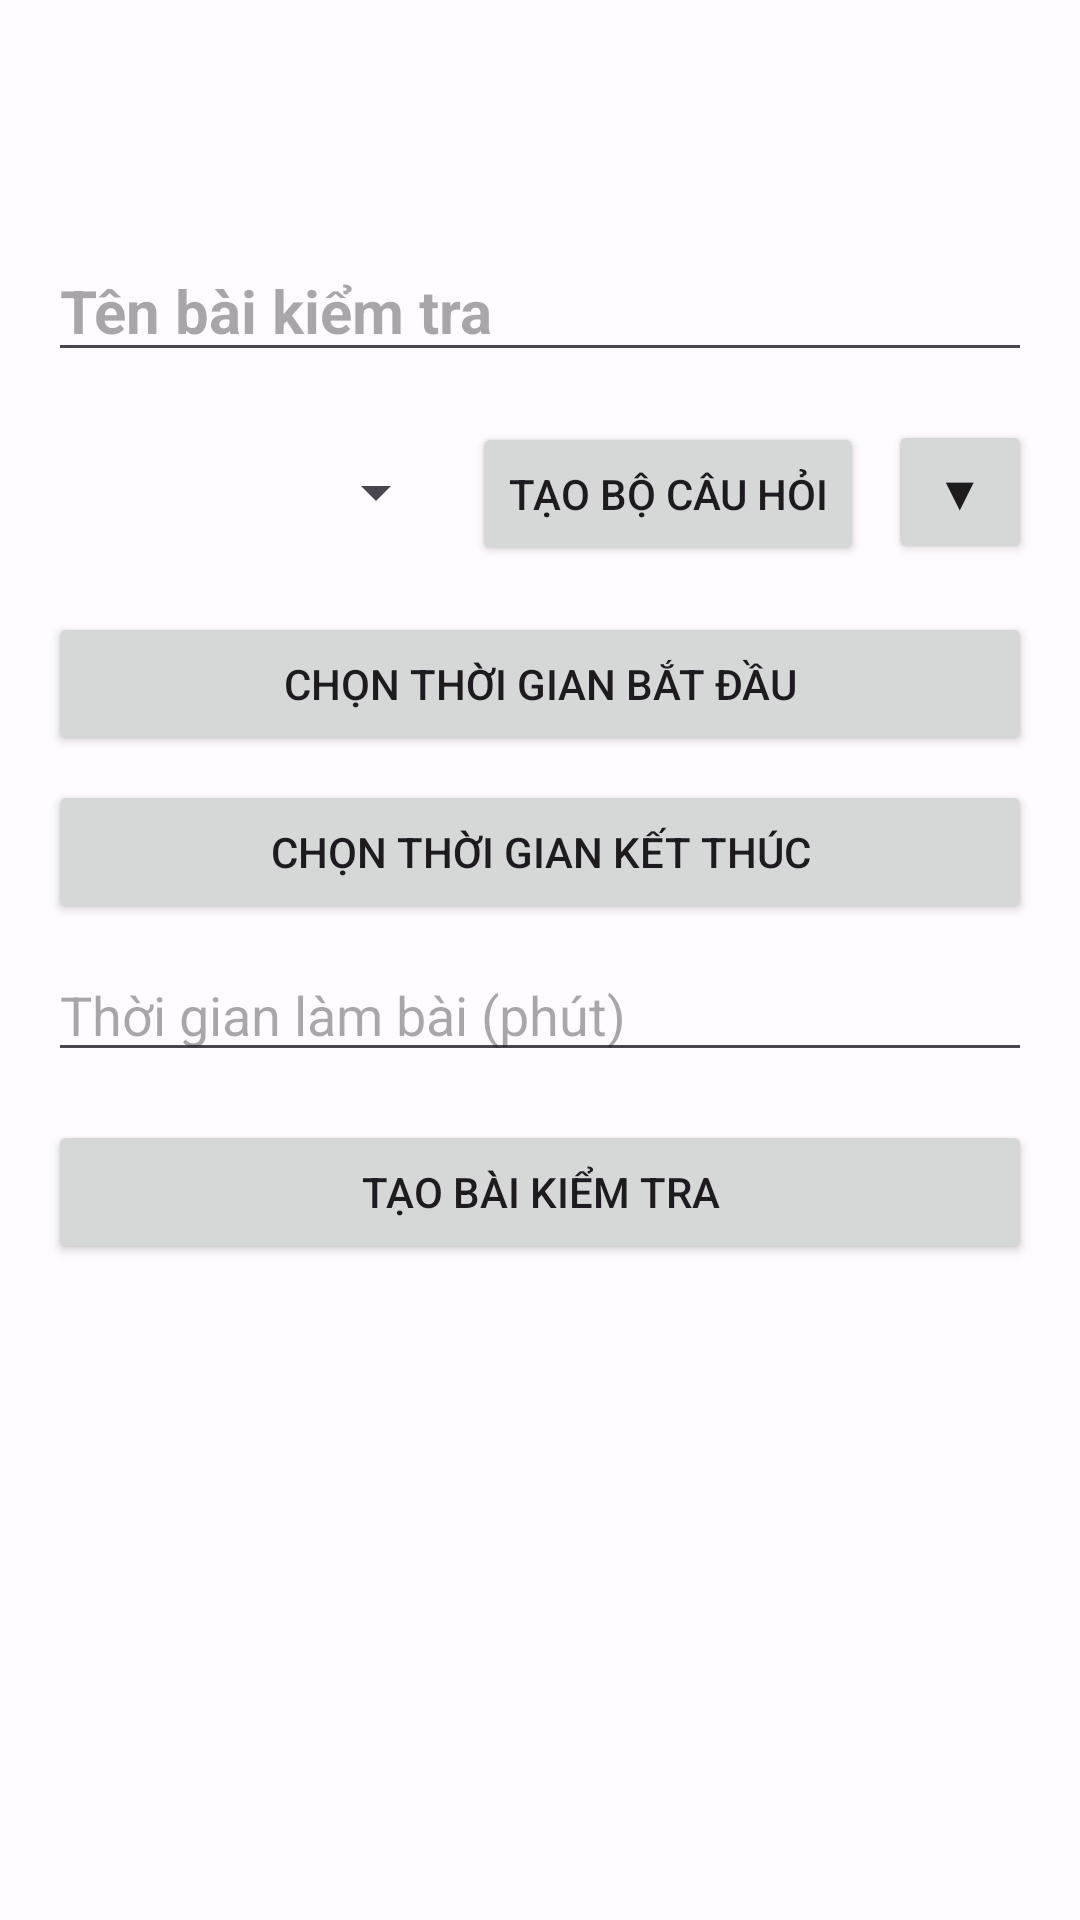

Android layout source for this screen:
<!-- AndroidManifest.xml: application theme Theme.OlaClass -->
<!-- res/layout/activity_create_quiz.xml -->
<?xml version="1.0" encoding="utf-8"?>
<androidx.coordinatorlayout.widget.CoordinatorLayout xmlns:android="http://schemas.android.com/apk/res/android"
    xmlns:app="http://schemas.android.com/apk/res-auto"
    xmlns:tools="http://schemas.android.com/tools"
    android:layout_width="match_parent"
    android:layout_height="match_parent"
    tools:context=".ui.assignments.CreateQuizActivity">

    <com.google.android.material.appbar.AppBarLayout
        android:layout_width="match_parent"
        android:layout_height="wrap_content"
        android:theme="@style/Theme.OlaClass.AppBarOverlay">

        <androidx.appcompat.widget.Toolbar
            android:id="@+id/toolbar"
            android:layout_width="match_parent"
            android:layout_height="?attr/actionBarSize"
            app:titleTextColor="@color/md_theme_onPrimary" />

    </com.google.android.material.appbar.AppBarLayout>

    <androidx.core.widget.NestedScrollView
        android:layout_width="match_parent"
        android:layout_height="match_parent"
        app:layout_behavior="@string/appbar_scrolling_view_behavior">

        <LinearLayout
            android:layout_width="match_parent"
            android:layout_height="wrap_content"
            android:orientation="vertical"
            android:padding="16dp">

            <EditText
                android:id="@+id/edit_text_quiz_title"
                android:layout_width="match_parent"
                android:layout_height="wrap_content"
                android:hint="Tên bài kiểm tra"
                android:inputType="textCapSentences"
                android:textSize="20sp"
                android:textStyle="bold"
                android:layout_marginBottom="16dp"/>

            
            <LinearLayout
                android:layout_width="match_parent"
                android:layout_height="wrap_content"
                android:orientation="horizontal"
                android:layout_marginBottom="16dp">

                <Spinner
                    android:id="@+id/spinner_question_sets"
                    android:layout_width="0dp"
                    android:layout_height="wrap_content"
                    android:layout_weight="1"
                    android:minHeight="48dp"
                    android:layout_marginEnd="8dp"/>

                <Button
                    android:id="@+id/button_create_question_set"
                    android:layout_width="wrap_content"
                    android:layout_height="wrap_content"
                    android:text="Tạo bộ câu hỏi"
                    android:layout_marginEnd="8dp"/>

                <Button
                    android:id="@+id/button_show_question_sets"
                    android:layout_width="wrap_content"
                    android:layout_height="wrap_content"
                    android:text="▼"
                    android:textSize="16sp"
                    android:minWidth="48dp"/>

            </LinearLayout>

            <TextView
                android:id="@+id/text_selected_question_set_info"
                android:layout_width="match_parent"
                android:layout_height="wrap_content"
                android:text="Chưa chọn bộ câu hỏi"
                android:textColor="@android:color/darker_gray"
                android:layout_marginBottom="16dp"
                android:visibility="gone"/>

            <Button
                android:id="@+id/button_start_time"
                android:layout_width="match_parent"
                android:layout_height="wrap_content"
                android:text="Chọn thời gian bắt đầu"
                android:layout_marginBottom="8dp"/>

            <Button
                android:id="@+id/button_end_time"
                android:layout_width="match_parent"
                android:layout_height="wrap_content"
                android:text="Chọn thời gian kết thúc"
                android:layout_marginBottom="8dp"/>

            <EditText
                android:id="@+id/edit_text_duration"
                android:layout_width="match_parent"
                android:layout_height="wrap_content"
                android:hint="Thời gian làm bài (phút)"
                android:inputType="number"
                android:layout_marginBottom="16dp"/>

            <Button
                android:id="@+id/button_create_quiz"
                android:layout_width="match_parent"
                android:layout_height="wrap_content"
                android:text="Tạo bài kiểm tra"/>

        </LinearLayout>

    </androidx.core.widget.NestedScrollView>

</androidx.coordinatorlayout.widget.CoordinatorLayout>
<!-- resources referenced by this layout -->
<resources>
  <color name="md_theme_onPrimary">#FFFFFF</color>
  <style name="Theme.OlaClass.AppBarOverlay" parent="ThemeOverlay.MaterialComponents.Dark.ActionBar" />
  <style name="Theme.OlaClass" parent="Base.Theme.OlaClass" />
  <style name="Base.Theme.OlaClass" parent="Theme.Material3.DayNight.NoActionBar">
          
          <item name="colorPrimary">@color/md_theme_primary</item>
          <item name="colorOnPrimary">@color/md_theme_onPrimary</item>
          <item name="colorPrimaryContainer">@color/md_theme_primaryContainer</item>
          <item name="colorOnPrimaryContainer">@color/md_theme_onPrimaryContainer</item>
          <item name="colorSecondary">@color/md_theme_secondary</item>
          <item name="colorOnSecondary">@color/md_theme_onSecondary</item>
          <item name="colorSecondaryContainer">@color/md_theme_secondaryContainer</item>
          <item name="colorOnSecondaryContainer">@color/md_theme_onSecondaryContainer</item>
          <item name="colorTertiary">@color/md_theme_tertiary</item>
          <item name="colorOnTertiary">@color/md_theme_onTertiary</item>
          <item name="colorTertiaryContainer">@color/md_theme_tertiaryContainer</item>
          <item name="colorOnTertiaryContainer">@color/md_theme_onTertiaryContainer</item>
          <item name="colorError">@color/md_theme_error</item>
          <item name="colorOnError">@color/md_theme_onError</item>
          <item name="colorErrorContainer">@color/md_theme_errorContainer</item>
          <item name="colorOnErrorContainer">@color/md_theme_onErrorContainer</item>
          <item name="android:colorBackground">@color/md_theme_background</item>
          <item name="colorOnBackground">@color/md_theme_onBackground</item>
          <item name="colorSurface">@color/md_theme_surface</item>
          <item name="colorOnSurface">@color/md_theme_onSurface</item>
          <item name="colorSurfaceVariant">@color/md_theme_surfaceVariant</item>
          <item name="colorOnSurfaceVariant">@color/md_theme_onSurfaceVariant</item>
          <item name="colorOutline">@color/md_theme_outline</item>
          <item name="colorSurfaceInverse">@color/md_theme_inverseSurface</item>
          <item name="colorOnSurfaceInverse">@color/md_theme_inverseOnSurface</item>
          <item name="colorPrimaryInverse">@color/md_theme_inversePrimary</item>
      </style>
  <color name="md_theme_primary">#673AB7</color>
  <color name="md_theme_primaryContainer">#EADDFF</color>
  <color name="md_theme_onPrimaryContainer">#21005D</color>
  <color name="md_theme_secondary">#03DAC6</color>
  <color name="md_theme_onSecondary">#000000</color>
  <color name="md_theme_secondaryContainer">#CFE8DA</color>
  <color name="md_theme_onSecondaryContainer">#0F4938</color>
  <color name="md_theme_tertiary">#7D5260</color>
  <color name="md_theme_onTertiary">#FFFFFF</color>
  <color name="md_theme_tertiaryContainer">#FFD8E4</color>
  <color name="md_theme_onTertiaryContainer">#31111D</color>
  <color name="md_theme_error">#B3261E</color>
  <color name="md_theme_onError">#FFFFFF</color>
  <color name="md_theme_errorContainer">#F9DEDC</color>
  <color name="md_theme_onErrorContainer">#410E0B</color>
  <color name="md_theme_background">#FFFBFE</color>
  <color name="md_theme_onBackground">#1C1B1F</color>
  <color name="md_theme_surface">#FFFBFE</color>
  <color name="md_theme_onSurface">#1C1B1F</color>
  <color name="md_theme_surfaceVariant">#E7E0EC</color>
  <color name="md_theme_onSurfaceVariant">#49454F</color>
  <color name="md_theme_outline">#7A757F</color>
  <color name="md_theme_inverseSurface">#313033</color>
  <color name="md_theme_inverseOnSurface">#F4EFF4</color>
  <color name="md_theme_inversePrimary">#D0BCFF</color>
</resources>
